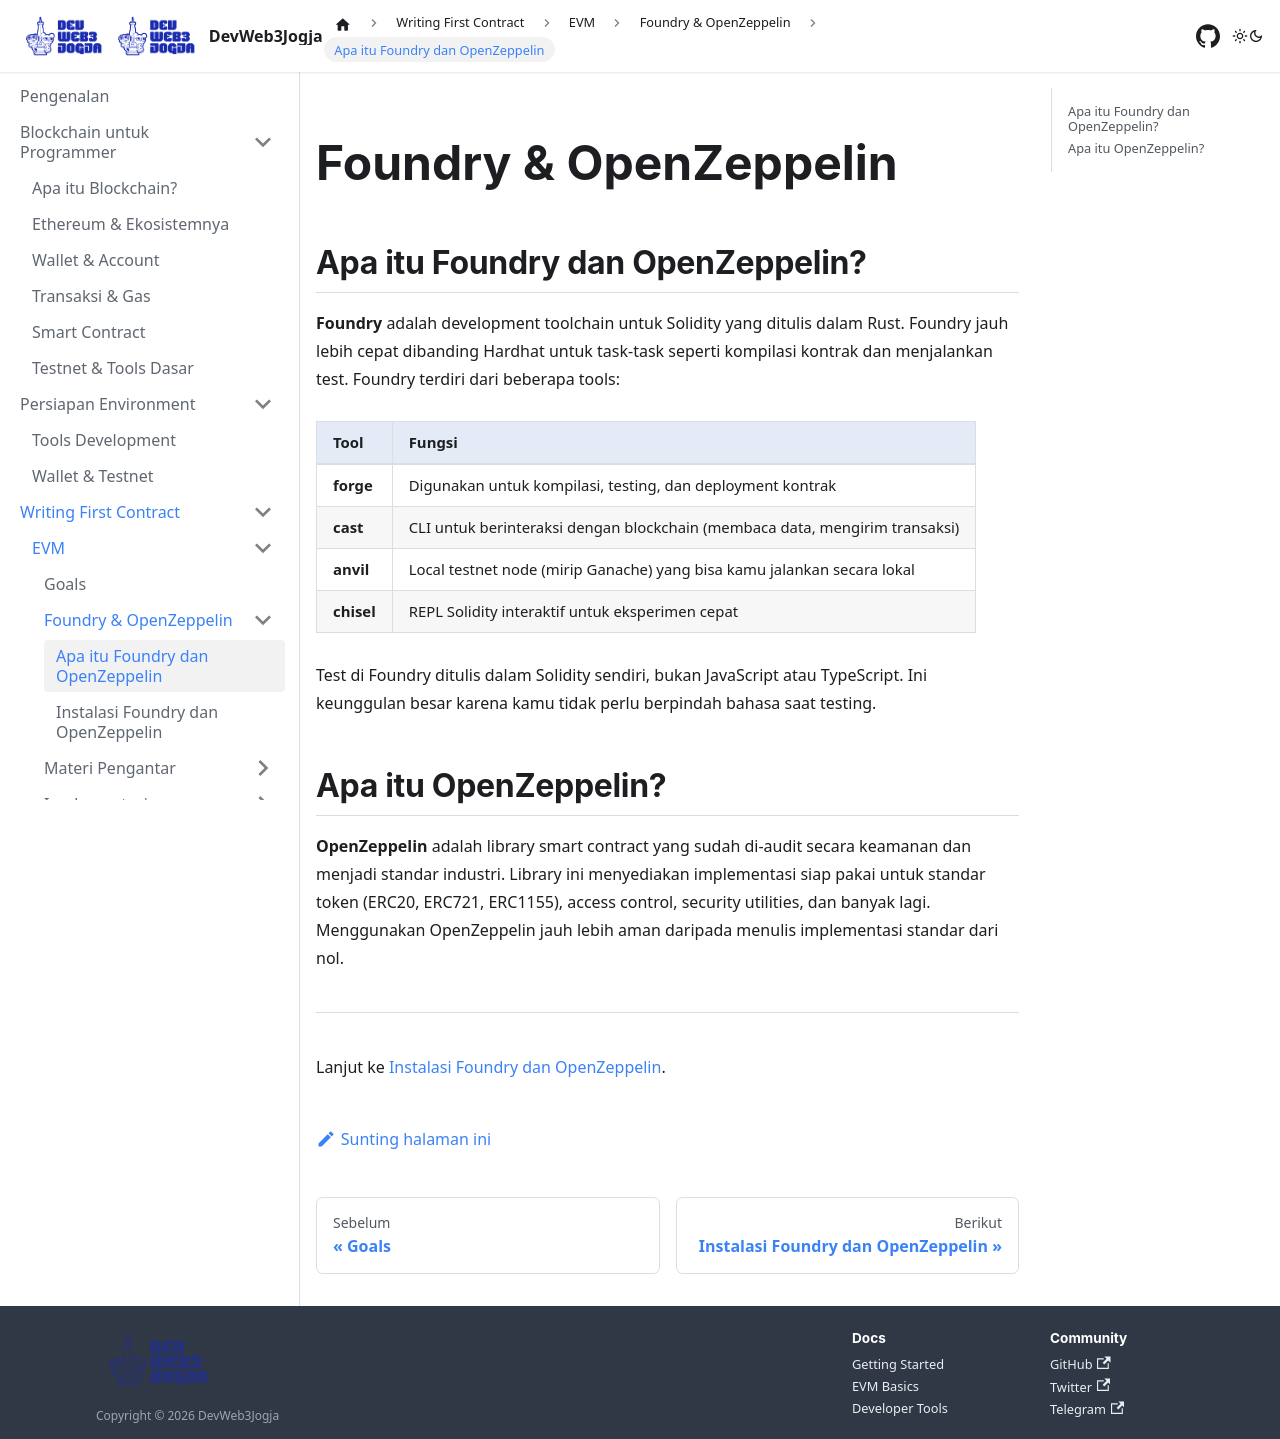

repository: DevWeb3Jogja/docs · page: evm/foundry-openzeppelin/index.html · generator: docusaurus

---
title: Foundry & OpenZeppelin
sidebar_label: Apa itu Foundry dan OpenZeppelin
---

# Foundry & OpenZeppelin

## Apa itu Foundry dan OpenZeppelin?

**Foundry** adalah development toolchain untuk Solidity yang ditulis dalam Rust. Foundry jauh lebih cepat dibanding Hardhat untuk task-task seperti kompilasi kontrak dan menjalankan test. Foundry terdiri dari beberapa tools:

| Tool | Fungsi |
|------|--------|
| **forge** | Digunakan untuk kompilasi, testing, dan deployment kontrak |
| **cast** | CLI untuk berinteraksi dengan blockchain (membaca data, mengirim transaksi) |
| **anvil** | Local testnet node (mirip Ganache) yang bisa kamu jalankan secara lokal |
| **chisel** | REPL Solidity interaktif untuk eksperimen cepat |

Test di Foundry ditulis dalam Solidity sendiri, bukan JavaScript atau TypeScript. Ini keunggulan besar karena kamu tidak perlu berpindah bahasa saat testing.

## Apa itu OpenZeppelin?

**OpenZeppelin** adalah library smart contract yang sudah di-audit secara keamanan dan menjadi standar industri. Library ini menyediakan implementasi siap pakai untuk standar token (ERC20, ERC721, ERC1155), access control, security utilities, dan banyak lagi. Menggunakan OpenZeppelin jauh lebih aman daripada menulis implementasi standar dari nol.

---

Lanjut ke [Instalasi Foundry dan OpenZeppelin](/evm/foundry-openzeppelin/installation).
